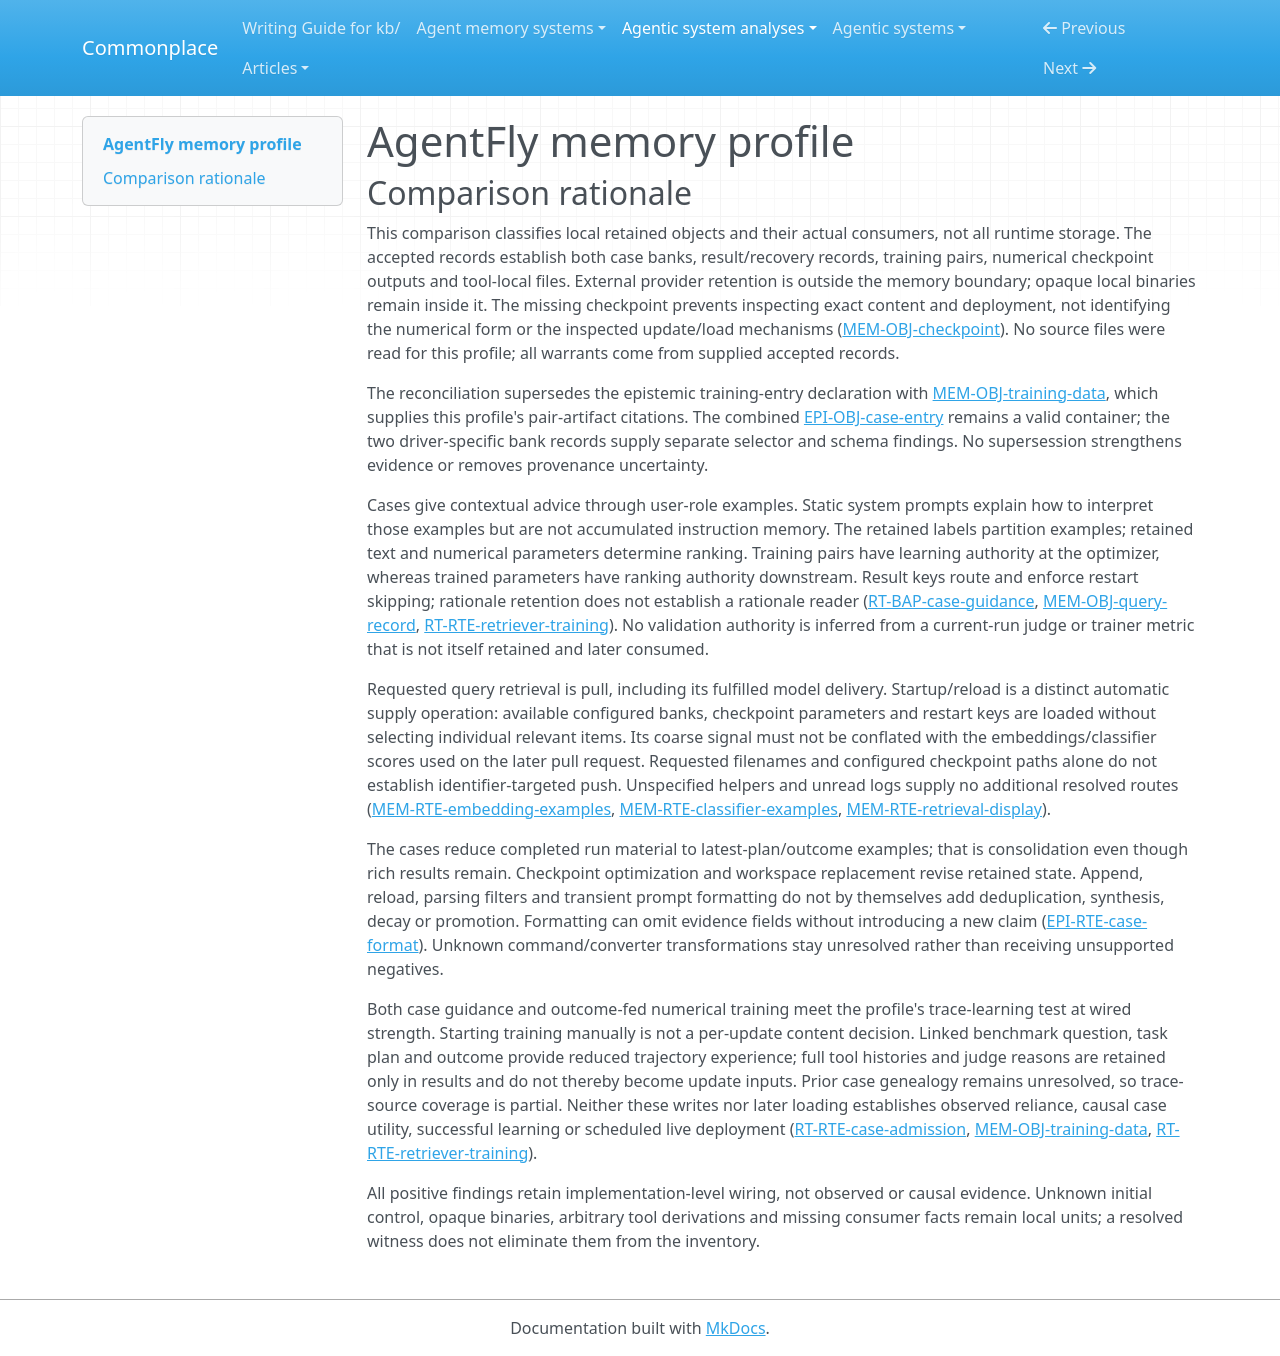

repository: zby/commonplace · page: agentic-system-analyses/retained/agent-on-the-fly--agentfly/memory-profile/index.html · generator: mkdocs

---
type: "agentic-system-analyses/types/agentic-system-memory-profile.md"
description: "AgentFly memory comparison of local case banks, outcome records, training artifacts and tool-retained files at the frozen commit."
run-id: "AAS-2026-10-12-agentfly-bbfc9fb2d5c7-01"
source-identity: "https://github.com/Agent-on-the-Fly/AgentFly"
reviewed-boundary: "42fbbcac63dd58ed6856c0761357345a58e4f032"
memory-comparison:
  version: 2
  scope: "Local memory accumulated or changed through shipped use: both driver case banks and their access views; result traces and restart keys; retrieved-case training pairs; trained retriever checkpoints and later numerical ranking; workspace payloads/logs and document/media retained side files with their write and reuse surfaces. Include opaque local payloads and unresolved initial/admission/consumer alternatives. Exclude static prompts, ordinary current-query history (including accidental exception carryover without a durable artifact), temporary return-only extraction, external provider retention/training and dependency caches, pretrained assets as use-accumulated memory, and bare helpers as established consumer routes."
  axes:
    storage_substrate:
      assessment: "known"
      units:
        - scope: "Two case banks, result JSONL and training-pair JSONL on disk"
          assessment: "known"
          findings:
            - value: "files"
              basis: "wired"
              records: ["memory.md#mem-obj-dummy-memo", "memory.md#mem-obj-memory", "memory.md#mem-obj-query-record", "memory.md#mem-obj-training-data"]
              note: "Driver appends persist across queries and process starts."
          records: ["memory.md#mem-obj-dummy-memo", "memory.md#mem-obj-memory", "memory.md#mem-obj-query-record", "memory.md#mem-obj-training-data"]
          note: "The distinct local JSONL artifacts cover both driver alternatives and their recovery/training outputs."
        - scope: "Loaded case pools/metadata and converted training samples"
          assessment: "known"
          findings:
            - value: "in-memory"
              basis: "wired"
              records: ["memory.md#mem-obj-dummy-memo", "memory.md#mem-obj-memory", "memory.md#mem-obj-training-data"]
              note: "Readers construct process-memory pools and dataset samples."
          records: ["memory.md#mem-obj-dummy-memo", "memory.md#mem-obj-memory", "memory.md#mem-obj-training-data"]
          note: "These are operative derived views, not an additional durable bank."
        - scope: "Persisted retriever checkpoint and later loaded weights"
          assessment: "known"
          findings:
            - value: "files"
              basis: "wired"
              records: ["memory.md#mem-obj-checkpoint", "runtime.md#rt-rte-retriever-training"]
              note: "best.pt/last.pt persist numerical state in local files."
            - value: "model-weights"
              basis: "wired"
              records: ["memory.md#mem-obj-checkpoint", "runtime.md#rt-rte-retriever-training"]
              note: "The accumulated state is backbone/head parameters consumed by later inference."
            - value: "in-memory"
              basis: "wired"
              records: ["memory.md#mem-obj-checkpoint"]
              note: "Initialization loads parameters into the classifier in process memory."
          records: ["memory.md#mem-obj-checkpoint", "runtime.md#rt-rte-retriever-training"]
          note: "The numerical artifact is separate from the retriever component; missing checkpoint contents do not prevent substrate classification."
        - scope: "Workspace payloads, execution/process logs and document/video side files"
          assessment: "known"
          findings:
            - value: "files"
              basis: "wired"
              records: ["memory.md#mem-obj-workspace-files", "memory.md#mem-obj-tool-files"]
              note: "Workspace writes, logs, converted documents, downloaded media and extracted audio use local files."
          records: ["memory.md#mem-obj-workspace-files", "memory.md#mem-obj-tool-files"]
          note: "Opaque binary payloads remain included as files; readable summaries do not replace them."
      records: ["memory.md#mem-obj-dummy-memo", "memory.md#mem-obj-memory", "memory.md#mem-obj-query-record", "memory.md#mem-obj-training-data", "memory.md#mem-obj-checkpoint", "runtime.md#rt-rte-retriever-training", "memory.md#mem-obj-workspace-files", "memory.md#mem-obj-tool-files"]
      note: "The local retained-object inventory is the two case banks, rich results, training pairs, checkpoints, workspace files/logs and document/media side files. All have file storage; loaded case and training views and initialized weights additionally reside in process memory. Binary encoding and unavailable exact weights do not obscure these substrates. External provider retention and dependency caches are excluded, not classified as local memory."
    representational_form:
      assessment: "partial"
      units:
        - scope: "Case and pair question/plan descriptions; result conversation, answer and rationale text"
          assessment: "known"
          findings:
            - value: "natural-language"
              basis: "wired"
              records: ["memory.md#mem-obj-dummy-memo", "memory.md#mem-obj-memory", "memory.md#mem-obj-training-data", "memory.md#mem-obj-query-record"]
              note: "Questions, plan descriptions, task summaries and rationale are textual content."
          records: ["memory.md#mem-obj-dummy-memo", "memory.md#mem-obj-memory", "memory.md#mem-obj-training-data", "memory.md#mem-obj-query-record"]
          note: "Natural-language descriptions receive consequences through interpretation or tokenization; JSON framing is a separate part."
        - scope: "Case rewards/labels and envelopes, pair truth labels, result IDs/tool arguments and restart keys"
          assessment: "known"
          findings:
            - value: "symbolic"
              basis: "wired"
              records: ["memory.md#mem-obj-dummy-memo", "memory.md#mem-obj-memory", "memory.md#mem-obj-training-data", "memory.md#mem-obj-query-record"]
              note: "JSON structure, labels, Boolean targets, query keys and tool arguments drive parsing, grouping, training and scheduling."
          records: ["memory.md#mem-obj-dummy-memo", "memory.md#mem-obj-memory", "memory.md#mem-obj-training-data", "memory.md#mem-obj-query-record"]
          note: "Fixed code interprets these localized fields independently of descriptive text."
        - scope: "Retriever checkpoint parameters at classifier consumption"
          assessment: "known"
          findings:
            - value: "parametric"
              basis: "wired"
              records: ["memory.md#mem-obj-checkpoint", "runtime.md#rt-rte-retriever-training"]
              note: "Gradient-updated backbone/head state is distributed numerical parameter material."
          records: ["memory.md#mem-obj-checkpoint", "runtime.md#rt-rte-retriever-training"]
          note: "The form of the numerical output is known even though its exact trained contents are unavailable."
        - scope: "Workspace text/scripts and log fields at read/execution consumers"
          assessment: "known"
          findings:
            - value: "natural-language"
              basis: "wired"
              records: ["memory.md#mem-obj-workspace-files", "memory.md#mem-rte-workspace-read"]
              note: "Stored notes can be returned as executor context."
            - value: "symbolic"
              basis: "wired"
              records: ["memory.md#mem-obj-workspace-files", "runtime.md#rt-rte-terminal-execution"]
              note: "Scripts/configuration are consumed by execution; operation/timestamp metadata use fixed fields."
          records: ["memory.md#mem-obj-workspace-files", "memory.md#mem-rte-workspace-read", "runtime.md#rt-rte-terminal-execution"]
          note: "Split interpreted text from executable code and fixed metadata."
        - scope: "Converted document text and JSON framing"
          assessment: "known"
          findings:
            - value: "natural-language"
              basis: "wired"
              records: ["memory.md#mem-obj-tool-files"]
              note: "Converted Markdown/text contains descriptive material."
            - value: "symbolic"
              basis: "wired"
              records: ["memory.md#mem-obj-tool-files"]
              note: "JSON conversion framing is localized structured data."
          records: ["memory.md#mem-obj-tool-files"]
          note: "Only the inspected output parts are resolved; their source binaries are separate."
        - scope: "Workspace binary outputs, source documents, PPTX image side files, downloaded video and audio payloads"
          assessment: "not-determinable"
          findings: []
          records: ["memory.md#mem-obj-workspace-files", "memory.md#mem-obj-tool-files"]
          note: "The records explicitly leave binary payloads opaque. No controlled form is established by a filename or metadata display."
      records: ["memory.md#mem-obj-dummy-memo", "memory.md#mem-obj-memory", "memory.md#mem-obj-training-data", "memory.md#mem-obj-query-record", "memory.md#mem-obj-checkpoint", "runtime.md#rt-rte-retriever-training", "memory.md#mem-obj-workspace-files", "memory.md#mem-rte-workspace-read", "runtime.md#rt-rte-terminal-execution", "memory.md#mem-obj-tool-files"]
      note: "Text, symbolic control data and retriever parameters are resolved separately. Workspace and document/media binary payloads remain opaque; their displays cannot establish payload form."
    lineage:
      assessment: "partial"
      units:
        - scope: "Driver-created latest-plan cases, result traces and outcome-labelled retrieved-case pairs"
          assessment: "known"
          findings:
            - value: "trace-extracted"
              basis: "wired"
              records: ["memory.md#mem-obj-dummy-memo", "memory.md#mem-obj-memory", "memory.md#mem-obj-query-record", "memory.md#mem-obj-training-data", "runtime.md#rt-rte-case-admission"]
              note: "Completed benchmark activity is serialized or reduced to retained cases and pairs."
          records: ["memory.md#mem-obj-dummy-memo", "memory.md#mem-obj-memory", "memory.md#mem-obj-query-record", "memory.md#mem-obj-training-data", "runtime.md#rt-rte-case-admission"]
          note: "The current query/plan/outcome derivation is inspected; initial corpus genealogy is a separate unit."
        - scope: "Checkpoint produced by the standalone trainer"
          assessment: "known"
          findings:
            - value: "other-compiled"
              basis: "wired"
              records: ["memory.md#mem-obj-checkpoint", "runtime.md#rt-rte-retriever-training", "memory.md#mem-obj-training-data"]
              note: "Tokenized pair text and targets compile into numerical parameters through optimization."
          records: ["memory.md#mem-obj-checkpoint", "runtime.md#rt-rte-retriever-training", "memory.md#mem-obj-training-data"]
          note: "This classifies the gradient-produced output, not the initial pretrained backbone or an unspecified deployed checkpoint."
        - scope: "External document/media acquisition parts"
          assessment: "known"
          findings:
            - value: "imported"
              basis: "wired"
              records: ["memory.md#mem-obj-tool-files"]
              note: "Document/media content is acquired rather than originating as benchmark experience."
          records: ["memory.md#mem-obj-tool-files"]
          note: "The source content enters from documents/media and external services; transformations remain distinct."
        - scope: "Caller-supplied workspace text and command-derived files"
          assessment: "partial"
          findings:
            - value: "authored"
              basis: "wired"
              records: ["memory.md#mem-obj-workspace-files", "runtime.md#rt-rte-terminal-execution"]
              note: "The write tool stores caller-proposed content directly."
          records: ["memory.md#mem-obj-workspace-files", "runtime.md#rt-rte-terminal-execution"]
          note: "Text supplied for a file is authored content, without an inference of human authorship. Commands can create other files whose derivation is unspecified."
        - scope: "Initial case/result/pair content, pretrained assets and exact loaded checkpoint provenance"
          assessment: "not-determinable"
          findings: []
          records: ["memory.md#mem-obj-dummy-memo", "memory.md#mem-obj-memory", "memory.md#mem-obj-query-record", "memory.md#mem-obj-training-data", "memory.md#mem-obj-checkpoint", "runtime.md#rt-cmp-case-retriever"]
          note: "Committed samples have no authenticated generation route; pretrained asset versions and deployed checkpoint contents are unresolved. Subsequent extraction/compilation does not resolve them."
        - scope: "Converted document outputs and opaque workspace/media payload derivations"
          assessment: "partial"
          findings:
            - value: "imported"
              basis: "wired"
              records: ["memory.md#mem-obj-tool-files"]
              note: "Converted outputs carry content from external documents/media; no full provenance or fidelity guarantee is established."
          records: ["memory.md#mem-obj-tool-files", "memory.md#mem-obj-workspace-files"]
          note: "External source contribution is known for document/media outputs, but exact service transformations and binary genealogy remain unresolved."
      records: ["memory.md#mem-obj-dummy-memo", "memory.md#mem-obj-memory", "memory.md#mem-obj-query-record", "memory.md#mem-obj-training-data", "runtime.md#rt-rte-case-admission", "memory.md#mem-obj-checkpoint", "runtime.md#rt-rte-retriever-training", "memory.md#mem-obj-tool-files", "memory.md#mem-obj-workspace-files", "runtime.md#rt-rte-terminal-execution", "runtime.md#rt-cmp-case-retriever"]
      note: "Known subsequent driver extraction and gradient compilation coexist with unauthenticated initial corpora, unresolved asset provenance and mixed tool-file derivations. No known subsequent path authenticates initial content."
    behavioral_authority:
      assessment: "partial"
      units:
        - scope: "Case descriptions and labels at later planner/executor example consumers"
          assessment: "known"
          findings:
            - value: "knowledge"
              basis: "wired"
              records: ["memory.md#mem-obj-dummy-memo", "memory.md#mem-obj-memory", "memory.md#mem-rte-embedding-examples", "memory.md#mem-rte-classifier-examples"]
              note: "Cases provide contextual examples/advice, not a system instruction or enforced correctness guarantee."
          records: ["memory.md#mem-obj-dummy-memo", "memory.md#mem-obj-memory", "memory.md#mem-rte-embedding-examples", "memory.md#mem-rte-classifier-examples", "runtime.md#rt-bap-case-guidance"]
          note: "User-role examples request imitation/avoidance; standing interpretation rules are static prompts outside this memory boundary."
        - scope: "Retained question/case-plan text at embedding/classifier scorers and checkpoint parameters at classifier"
          assessment: "known"
          findings:
            - value: "ranking"
              basis: "wired"
              records: ["memory.md#mem-obj-dummy-memo", "memory.md#mem-obj-memory", "memory.md#mem-rte-embedding-examples", "memory.md#mem-rte-classifier-examples", "memory.md#mem-obj-checkpoint"]
              note: "Retained question embeddings, case/plan text and learned parameters affect relative case priority."
          records: ["memory.md#mem-obj-dummy-memo", "memory.md#mem-obj-memory", "memory.md#mem-rte-embedding-examples", "memory.md#mem-rte-classifier-examples", "memory.md#mem-obj-checkpoint", "runtime.md#rt-bap-case-guidance"]
          note: "Ranking includes both fixed scoring of retained text and numerical policy state; observed usefulness is not asserted."
        - scope: "Training pair text and truth labels at gradient-update consumer"
          assessment: "known"
          findings:
            - value: "learning"
              basis: "wired"
              records: ["memory.md#mem-obj-training-data", "runtime.md#rt-rte-retriever-training"]
              note: "Retained pairs feed the parameter update; this does not establish improved future capacity."
          records: ["memory.md#mem-obj-training-data", "runtime.md#rt-rte-retriever-training"]
          note: "Update authority is separate from downstream example guidance and numerical ranking."
        - scope: "Persisted result question/query keys at restart suppression"
          assessment: "known"
          findings:
            - value: "routing"
              basis: "wired"
              records: ["memory.md#mem-obj-query-record", "runtime.md#rt-rte-case-admission"]
              note: "Previously recorded questions select which benchmark work is skipped."
            - value: "enforcement"
              basis: "wired"
              records: ["memory.md#mem-obj-query-record", "runtime.md#rt-rte-case-admission"]
              note: "A matching recorded question excludes that query from restarted processing even if later memory writes failed."
          records: ["memory.md#mem-obj-query-record", "runtime.md#rt-rte-case-admission"]
          note: "Only keys are read for restart; retained rationale receives no demonstrated reassessment force."
        - scope: "Stored workspace text delivered to executor by requested read"
          assessment: "known"
          findings:
            - value: "knowledge"
              basis: "wired"
              records: ["memory.md#mem-obj-workspace-files", "memory.md#mem-rte-workspace-read"]
              note: "Prior file text becomes tool-result context for later executor invocations."
          records: ["memory.md#mem-obj-workspace-files", "memory.md#mem-rte-workspace-read"]
          note: "Returned text supplies context, with truncation; a script execution is a different consumer."
        - scope: "Executable workspace scripts/configuration and opaque tool-file consumers"
          assessment: "not-determinable"
          findings: []
          records: ["memory.md#mem-obj-workspace-files", "runtime.md#rt-rte-terminal-execution", "memory.md#mem-obj-tool-files"]
          note: "Execution is wired but a generic executable payload does not establish one of the seven controlled memory forces without its content/effect. Binary displays and potential later media reuse cannot classify unseen payload authority."
        - scope: "Rich result rationale/tool traces and execution/process log content beyond restart keys"
          assessment: "not-determinable"
          findings: []
          records: ["memory.md#mem-obj-query-record", "memory.md#mem-obj-workspace-files"]
          note: "No implemented later rationale/log consumer is established. Their mere retention supplies no controlled force."
      records: ["memory.md#mem-obj-dummy-memo", "memory.md#mem-obj-memory", "memory.md#mem-rte-embedding-examples", "memory.md#mem-rte-classifier-examples", "runtime.md#rt-bap-case-guidance", "memory.md#mem-obj-checkpoint", "memory.md#mem-obj-training-data", "runtime.md#rt-rte-retriever-training", "memory.md#mem-obj-query-record", "runtime.md#rt-rte-case-admission", "memory.md#mem-obj-workspace-files", "memory.md#mem-rte-workspace-read", "runtime.md#rt-rte-terminal-execution", "memory.md#mem-obj-tool-files"]
      note: "Authority is consumer-relative: examples advise models, retained text/weights rank cases, pairs train parameters and result keys govern restart. Unread rationale/logs and opaque tool payload paths do not inherit these forces."
    write_agency:
      assessment: "partial"
      units:
        - scope: "Completed-query result/case/pair admission and checkpoint optimization/save"
          assessment: "known"
          findings:
            - value: "automatic"
              basis: "wired"
              records: ["memory.md#mem-obj-dummy-memo", "memory.md#mem-obj-memory", "memory.md#mem-obj-query-record", "memory.md#mem-obj-training-data", "memory.md#mem-obj-checkpoint", "runtime.md#rt-rte-case-admission", "runtime.md#rt-rte-retriever-training"]
              note: "No per-content human approval is present on these admission paths."
          records: ["memory.md#mem-obj-dummy-memo", "memory.md#mem-obj-memory", "memory.md#mem-obj-query-record", "memory.md#mem-obj-training-data", "memory.md#mem-obj-checkpoint", "runtime.md#rt-rte-case-admission", "runtime.md#rt-rte-retriever-training"]
          note: "Models propose plans/judgments, software appends labels and saves updates, and humans configure runs rather than approve items."
        - scope: "Executor-selected workspace writes/commands and document/video tool writes"
          assessment: "known"
          findings:
            - value: "automatic"
              basis: "wired"
              records: ["memory.md#mem-obj-workspace-files", "memory.md#mem-obj-tool-files", "runtime.md#rt-rte-terminal-execution", "runtime.md#rt-rte-query-execution"]
              note: "Software/model tool operations persist content without default per-content human approval."
          records: ["memory.md#mem-obj-workspace-files", "memory.md#mem-obj-tool-files", "runtime.md#rt-rte-terminal-execution", "runtime.md#rt-rte-query-execution"]
          note: "This unit is the inspected model-dispatch path, not every possible external caller of the APIs."
        - scope: "Initial corpora/checkpoint supply, external file edits and generic caller-controlled workspace content"
          assessment: "not-determinable"
          findings: []
          records: ["memory.md#mem-obj-dummy-memo", "memory.md#mem-obj-memory", "memory.md#mem-obj-training-data", "memory.md#mem-obj-checkpoint", "memory.md#mem-obj-workspace-files"]
          note: "Possible file editing and operator path choice do not identify a content-supplying/approving human decision. Generic callers do not resolve admission control."
      records: ["memory.md#mem-obj-dummy-memo", "memory.md#mem-obj-memory", "memory.md#mem-obj-query-record", "memory.md#mem-obj-training-data", "memory.md#mem-obj-checkpoint", "runtime.md#rt-rte-case-admission", "runtime.md#rt-rte-retriever-training", "memory.md#mem-obj-workspace-files", "memory.md#mem-obj-tool-files", "runtime.md#rt-rte-terminal-execution", "runtime.md#rt-rte-query-execution"]
      note: "Driver admissions and numerical saves are automatic despite operator-started workflows. Caller identity and unauthenticated initial content prevent complete enumeration of control; no explicit per-content human decision warrants manual."
    curation_operations:
      assessment: "partial"
      units:
        - scope: "Completed-query material reduced to latest-plan labelled cases and retrieved-case/outcome pairs"
          assessment: "known"
          findings:
            - value: "consolidate"
              basis: "wired"
              records: ["memory.md#mem-obj-dummy-memo", "memory.md#mem-obj-memory", "memory.md#mem-obj-query-record", "memory.md#mem-obj-training-data", "runtime.md#rt-rte-case-admission"]
              note: "Existing run content is selected into reduced retained representations without an established novel claim."
          records: ["memory.md#mem-obj-dummy-memo", "memory.md#mem-obj-memory", "memory.md#mem-obj-query-record", "memory.md#mem-obj-training-data", "runtime.md#rt-rte-case-admission"]
          note: "Reduction keeps question/latest plan/outcome and omits fuller trace/reasons; raw results can remain available."
        - scope: "Successive retriever checkpoint state and explicit workspace-file replacement"
          assessment: "known"
          findings:
            - value: "evolve"
              basis: "wired"
              records: ["memory.md#mem-obj-checkpoint", "runtime.md#rt-rte-retriever-training", "memory.md#mem-obj-workspace-files", "runtime.md#rt-rte-terminal-execution"]
              note: "Optimization revises checkpoint parameters and the workspace write surface overwrites existing file content."
          records: ["memory.md#mem-obj-checkpoint", "runtime.md#rt-rte-retriever-training", "memory.md#mem-obj-workspace-files", "runtime.md#rt-rte-terminal-execution"]
          note: "Numerical revision and file overwrite replace existing retained content; this is not history-preserving invalidation."
        - scope: "Other workspace-command outputs, document/media conversions and external bank edits"
          assessment: "not-determinable"
          findings: []
          records: ["memory.md#mem-obj-workspace-files", "memory.md#mem-obj-tool-files", "memory.md#mem-obj-dummy-memo", "memory.md#mem-obj-memory"]
          note: "Their general write/conversion capability does not establish a particular controlled transformation over retained claims. No bounded absence record supplies a complete negative."
      records: ["memory.md#mem-obj-dummy-memo", "memory.md#mem-obj-memory", "memory.md#mem-obj-query-record", "memory.md#mem-obj-training-data", "runtime.md#rt-rte-case-admission", "memory.md#mem-obj-checkpoint", "runtime.md#rt-rte-retriever-training", "memory.md#mem-obj-workspace-files", "runtime.md#rt-rte-terminal-execution", "memory.md#mem-obj-tool-files"]
      note: "Driver reduction and inspected replacement paths establish transformations, but arbitrary tool commands, opaque converters and initial edits remain unresolved. Plain append, reload, index/scoring recomputation and parser filtering are not extra semantic curation values."
    read_back_direction:
      assessment: "partial"
      units:
        - scope: "Query-triggered example retrieval and fulfilled delivery to planner/executor"
          assessment: "known"
          findings:
            - value: "pull"
              basis: "wired"
              records: ["memory.md#mem-rte-embedding-examples", "memory.md#mem-rte-classifier-examples"]
              note: "Current-query retrieval requests retained examples; fulfilling that request is pull."
          records: ["memory.md#mem-rte-embedding-examples", "memory.md#mem-rte-classifier-examples"]
          note: "The records explicitly describe driver retrieval requests followed by delivery, not an additional independent unsolicited example push."
        - scope: "Requested workspace reads, later file-path tool reuse, standalone retrieval CLI and separately started trainer"
          assessment: "known"
          findings:
            - value: "pull"
              basis: "wired"
              records: ["memory.md#mem-rte-workspace-read", "memory.md#mem-obj-tool-files", "memory.md#mem-rte-retrieval-display", "runtime.md#rt-rte-retriever-training", "memory.md#mem-obj-training-data"]
              note: "Explicit consumer calls or operator-supplied input requests obtain persisted content."
          records: ["memory.md#mem-rte-workspace-read", "memory.md#mem-obj-tool-files", "memory.md#mem-rte-retrieval-display", "runtime.md#rt-rte-retriever-training", "memory.md#mem-obj-training-data"]
          note: "These callers request retained files/pairs/cases; immediate converted-document return is excluded from later read-back."
        - scope: "Automatic case-bank initialization/reload, configured checkpoint initialization and result-key restart scan"
          assessment: "known"
          findings:
            - value: "push"
              basis: "wired"
              records: ["memory.md#mem-obj-dummy-memo", "memory.md#mem-obj-memory", "memory.md#mem-obj-checkpoint", "memory.md#mem-obj-query-record", "runtime.md#rt-rte-case-admission", "memory.md#mem-rte-classifier-examples"]
              note: "Startup/reload supplies available retained pools/parameters/restart keys to later runtime consumers without requesting individual stored items."
          records: ["memory.md#mem-obj-dummy-memo", "memory.md#mem-obj-memory", "memory.md#mem-obj-checkpoint", "memory.md#mem-obj-query-record", "runtime.md#rt-rte-case-admission", "memory.md#mem-rte-classifier-examples"]
          note: "These loading/supply operations are separate from subsequent requested query selection and from choosing a checkpoint replacement."
        - scope: "Execution/process logs, opaque payload alternatives and unspecified library consumers"
          assessment: "not-determinable"
          findings: []
          records: ["memory.md#mem-obj-workspace-files", "memory.md#mem-obj-tool-files", "memory.md#mem-rte-retrieval-display"]
          note: "No additional later-consumer route is established for logs or the bare helper. Actual opaque payload reuse and alternative delivery are unresolved rather than absent."
      records: ["memory.md#mem-rte-embedding-examples", "memory.md#mem-rte-classifier-examples", "memory.md#mem-rte-workspace-read", "memory.md#mem-obj-tool-files", "memory.md#mem-rte-retrieval-display", "runtime.md#rt-rte-retriever-training", "memory.md#mem-obj-training-data", "memory.md#mem-obj-dummy-memo", "memory.md#mem-obj-memory", "memory.md#mem-obj-checkpoint", "memory.md#mem-obj-query-record", "runtime.md#rt-rte-case-admission", "memory.md#mem-obj-workspace-files"]
      note: "Query-requested example selection, explicit file/CLI reads and operator-started training are pull operations. Automatic startup/reload supplies persisted pools, checkpoint state and restart keys without a consumer request for individual records. Opaque file/log alternatives lack established later routes."
    read_back_signal:
      assessment: "partial"
      units:
        - scope: "Automatic bank/restart-file scan and configured checkpoint loading"
          assessment: "known"
          findings:
            - value: "coarse"
              basis: "wired"
              records: ["memory.md#mem-obj-dummy-memo", "memory.md#mem-obj-memory", "memory.md#mem-obj-query-record", "memory.md#mem-obj-checkpoint", "memory.md#mem-rte-classifier-examples", "runtime.md#rt-rte-case-admission"]
              note: "Loading supplies available configured retained state; it does not relevance-match individual examples for unsolicited delivery."
          records: ["memory.md#mem-obj-dummy-memo", "memory.md#mem-obj-memory", "memory.md#mem-obj-query-record", "memory.md#mem-obj-checkpoint", "memory.md#mem-rte-classifier-examples", "runtime.md#rt-rte-case-admission"]
          note: "Trigger is driver initialization or completed-query reload; selector input is configured path/existence or persisted result availability; selected material is the loaded pool, numerical checkpoint or restart keys. A path alone is not targeted identity matching of delivered parts."
        - scope: "Query-requested case retrieval, explicit workspace/file/CLI reads and requested training inputs"
          assessment: "inapplicable"
          findings: []
          records: ["memory.md#mem-rte-embedding-examples", "memory.md#mem-rte-classifier-examples", "memory.md#mem-rte-workspace-read", "memory.md#mem-obj-tool-files", "memory.md#mem-rte-retrieval-display", "runtime.md#rt-rte-retriever-training"]
          note: "These units are fully classified as pull; their embeddings, judgment scores or filenames are not push-selection signals."
        - scope: "Unestablished log/opaque-payload and unspecified helper consumer alternatives"
          assessment: "not-determinable"
          findings: []
          records: ["memory.md#mem-obj-workspace-files", "memory.md#mem-obj-tool-files", "memory.md#mem-rte-retrieval-display"]
          note: "No recorded push selector or complete direction assessment permits a signal value or inapplicability for these alternatives."
      records: ["memory.md#mem-obj-dummy-memo", "memory.md#mem-obj-memory", "memory.md#mem-obj-query-record", "memory.md#mem-obj-checkpoint", "memory.md#mem-rte-classifier-examples", "runtime.md#rt-rte-case-admission", "memory.md#mem-rte-embedding-examples", "memory.md#mem-rte-workspace-read", "memory.md#mem-obj-tool-files", "memory.md#mem-rte-retrieval-display", "runtime.md#rt-rte-retriever-training", "memory.md#mem-obj-workspace-files"]
      note: "Push loading is coarse availability/configuration based. Embedding/classifier relevance belongs to pull selection, not an inferred push signal. Unestablished alternative consumers prevent axis inapplicability or complete coverage."
    trace_learning:
      assessment: "partial"
      units:
        - scope: "Automatic latest-plan/outcome case writes followed by later model examples"
          assessment: "known"
          findings:
            - value: "yes"
              basis: "wired"
              records: ["memory.md#mem-obj-dummy-memo", "memory.md#mem-obj-memory", "runtime.md#rt-rte-case-admission", "memory.md#mem-rte-embedding-examples", "memory.md#mem-rte-classifier-examples"]
              note: "Completed benchmark activity automatically produces durable example guidance with later model consumers."
          records: ["memory.md#mem-obj-dummy-memo", "memory.md#mem-obj-memory", "runtime.md#rt-rte-case-admission", "memory.md#mem-rte-embedding-examples", "memory.md#mem-rte-classifier-examples"]
          note: "Reduced experience is retained and delivered to later questions; no improvement or exercised reliance is required for this architectural classification."
        - scope: "Retrieved-case/outcome pair admission, separately launched parameter update and later checkpoint ranking"
          assessment: "known"
          findings:
            - value: "yes"
              basis: "wired"
              records: ["memory.md#mem-obj-training-data", "memory.md#mem-obj-checkpoint", "runtime.md#rt-rte-retriever-training", "memory.md#mem-rte-classifier-examples"]
              note: "Recorded experience automatically feeds retained training artifacts/parameters that shape later ranking."
          records: ["memory.md#mem-obj-training-data", "memory.md#mem-obj-checkpoint", "runtime.md#rt-rte-retriever-training", "memory.md#mem-rte-classifier-examples"]
          note: "Operator launch does not make each gradient/save manual; later inference requires initialization, not just text reload."
        - scope: "Workspace/tool payload writes, retained raw results/logs beyond known consumers and initial data/assets"
          assessment: "not-determinable"
          findings: []
          records: ["memory.md#mem-obj-workspace-files", "memory.md#mem-obj-tool-files", "memory.md#mem-obj-query-record", "memory.md#mem-obj-training-data", "memory.md#mem-obj-checkpoint"]
          note: "Arbitrary commands may derive durable content, but no complete trace-to-derived-to-behavior consumer chain is recorded for these alternatives. Raw log retention alone is insufficient, and no bounded absence record warrants no."
      records: ["memory.md#mem-obj-dummy-memo", "memory.md#mem-obj-memory", "runtime.md#rt-rte-case-admission", "memory.md#mem-rte-embedding-examples", "memory.md#mem-rte-classifier-examples", "memory.md#mem-obj-training-data", "memory.md#mem-obj-checkpoint", "runtime.md#rt-rte-retriever-training", "memory.md#mem-obj-workspace-files", "memory.md#mem-obj-tool-files", "memory.md#mem-obj-query-record"]
      note: "Automatic outcome-fed case writes and numerical training produce durable behavior-shaping material with wired later consumers. Other tool-file transformations, initial provenance and raw logs do not establish a qualifying update or bounded system-wide negative."
    trace_source:
      assessment: "partial"
      units:
        - scope: "Benchmark activity feeding case reduction and retrieved-case/current-outcome pairs, then retriever training"
          assessment: "partial"
          findings:
            - value: "trajectories"
              basis: "wired"
              records: ["memory.md#mem-obj-dummy-memo", "memory.md#mem-obj-memory", "memory.md#mem-obj-training-data", "memory.md#mem-obj-query-record", "runtime.md#rt-rte-case-admission", "runtime.md#rt-rte-retriever-training"]
              note: "The write consumes a query record/latest action plan and its final judged outcome; pair training combines prior case experience with current-query outcome. Full recorded tool histories and rationale are omitted from these derived artifacts."
          records: ["memory.md#mem-obj-dummy-memo", "memory.md#mem-obj-memory", "memory.md#mem-obj-training-data", "memory.md#mem-obj-query-record", "runtime.md#rt-rte-case-admission", "runtime.md#rt-rte-retriever-training"]
          note: "Linked query, task plan and outcome support trajectories for the inspected subsequent route. Prior case genealogy and initial training rows are unauthenticated; exact full-trace provenance cannot be inferred."
        - scope: "Initial corpus/assets and possible trace-fed workspace/tool-file alternatives"
          assessment: "not-determinable"
          findings: []
          records: ["memory.md#mem-obj-dummy-memo", "memory.md#mem-obj-memory", "memory.md#mem-obj-training-data", "memory.md#mem-obj-checkpoint", "memory.md#mem-obj-workspace-files", "memory.md#mem-obj-tool-files"]
          note: "Missing genealogy and opaque command/service inputs prevent classifying original qualifying trace inputs. Static imports alone do not establish trace sources."
      records: ["memory.md#mem-obj-dummy-memo", "memory.md#mem-obj-memory", "memory.md#mem-obj-training-data", "memory.md#mem-obj-query-record", "runtime.md#rt-rte-case-admission", "runtime.md#rt-rte-retriever-training", "memory.md#mem-obj-checkpoint", "memory.md#mem-obj-workspace-files", "memory.md#mem-obj-tool-files"]
      note: "The qualifying driver chains use linked benchmark question, proposed task plan and judged outcome as reduced multi-step experience. This is not a claim that full trajectories/tool traces enter the case bank or trainer. Initial and arbitrary-tool inputs remain unresolved."
---

# AgentFly memory profile

## Comparison rationale

This comparison classifies local retained objects and their actual consumers, not all runtime storage. The accepted records establish both case banks, result/recovery records, training pairs, numerical checkpoint outputs and tool-local files. External provider retention is outside the memory boundary; opaque local binaries remain inside it. The missing checkpoint prevents inspecting exact content and deployment, not identifying the numerical form or the inspected update/load mechanisms ([MEM-OBJ-checkpoint](memory.md#mem-obj-checkpoint)). No source files were read for this profile; all warrants come from supplied accepted records.

The reconciliation supersedes the epistemic training-entry declaration with [MEM-OBJ-training-data](memory.md#mem-obj-training-data), which supplies this profile's pair-artifact citations. The combined [EPI-OBJ-case-entry](epistemic.md#epi-obj-case-entry) remains a valid container; the two driver-specific bank records supply separate selector and schema findings. No supersession strengthens evidence or removes provenance uncertainty.

Cases give contextual advice through user-role examples. Static system prompts explain how to interpret those examples but are not accumulated instruction memory. The retained labels partition examples; retained text and numerical parameters determine ranking. Training pairs have learning authority at the optimizer, whereas trained parameters have ranking authority downstream. Result keys route and enforce restart skipping; rationale retention does not establish a rationale reader ([RT-BAP-case-guidance](runtime.md#rt-bap-case-guidance), [MEM-OBJ-query-record](memory.md#mem-obj-query-record), [RT-RTE-retriever-training](runtime.md#rt-rte-retriever-training)). No validation authority is inferred from a current-run judge or trainer metric that is not itself retained and later consumed.

Requested query retrieval is pull, including its fulfilled model delivery. Startup/reload is a distinct automatic supply operation: available configured banks, checkpoint parameters and restart keys are loaded without selecting individual relevant items. Its coarse signal must not be conflated with the embeddings/classifier scores used on the later pull request. Requested filenames and configured checkpoint paths alone do not establish identifier-targeted push. Unspecified helpers and unread logs supply no additional resolved routes ([MEM-RTE-embedding-examples](memory.md#mem-rte-embedding-examples), [MEM-RTE-classifier-examples](memory.md#mem-rte-classifier-examples), [MEM-RTE-retrieval-display](memory.md#mem-rte-retrieval-display)).

The cases reduce completed run material to latest-plan/outcome examples; that is consolidation even though rich results remain. Checkpoint optimization and workspace replacement revise retained state. Append, reload, parsing filters and transient prompt formatting do not by themselves add deduplication, synthesis, decay or promotion. Formatting can omit evidence fields without introducing a new claim ([EPI-RTE-case-format](epistemic.md#epi-rte-case-format)). Unknown command/converter transformations stay unresolved rather than receiving unsupported negatives.

Both case guidance and outcome-fed numerical training meet the profile's trace-learning test at wired strength. Starting training manually is not a per-update content decision. Linked benchmark question, task plan and outcome provide reduced trajectory experience; full tool histories and judge reasons are retained only in results and do not thereby become update inputs. Prior case genealogy remains unresolved, so trace-source coverage is partial. Neither these writes nor later loading establishes observed reliance, causal case utility, successful learning or scheduled live deployment ([RT-RTE-case-admission](runtime.md#rt-rte-case-admission), [MEM-OBJ-training-data](memory.md#mem-obj-training-data), [RT-RTE-retriever-training](runtime.md#rt-rte-retriever-training)).

All positive findings retain implementation-level wiring, not observed or causal evidence. Unknown initial control, opaque binaries, arbitrary tool derivations and missing consumer facts remain local units; a resolved witness does not eliminate them from the inventory.
